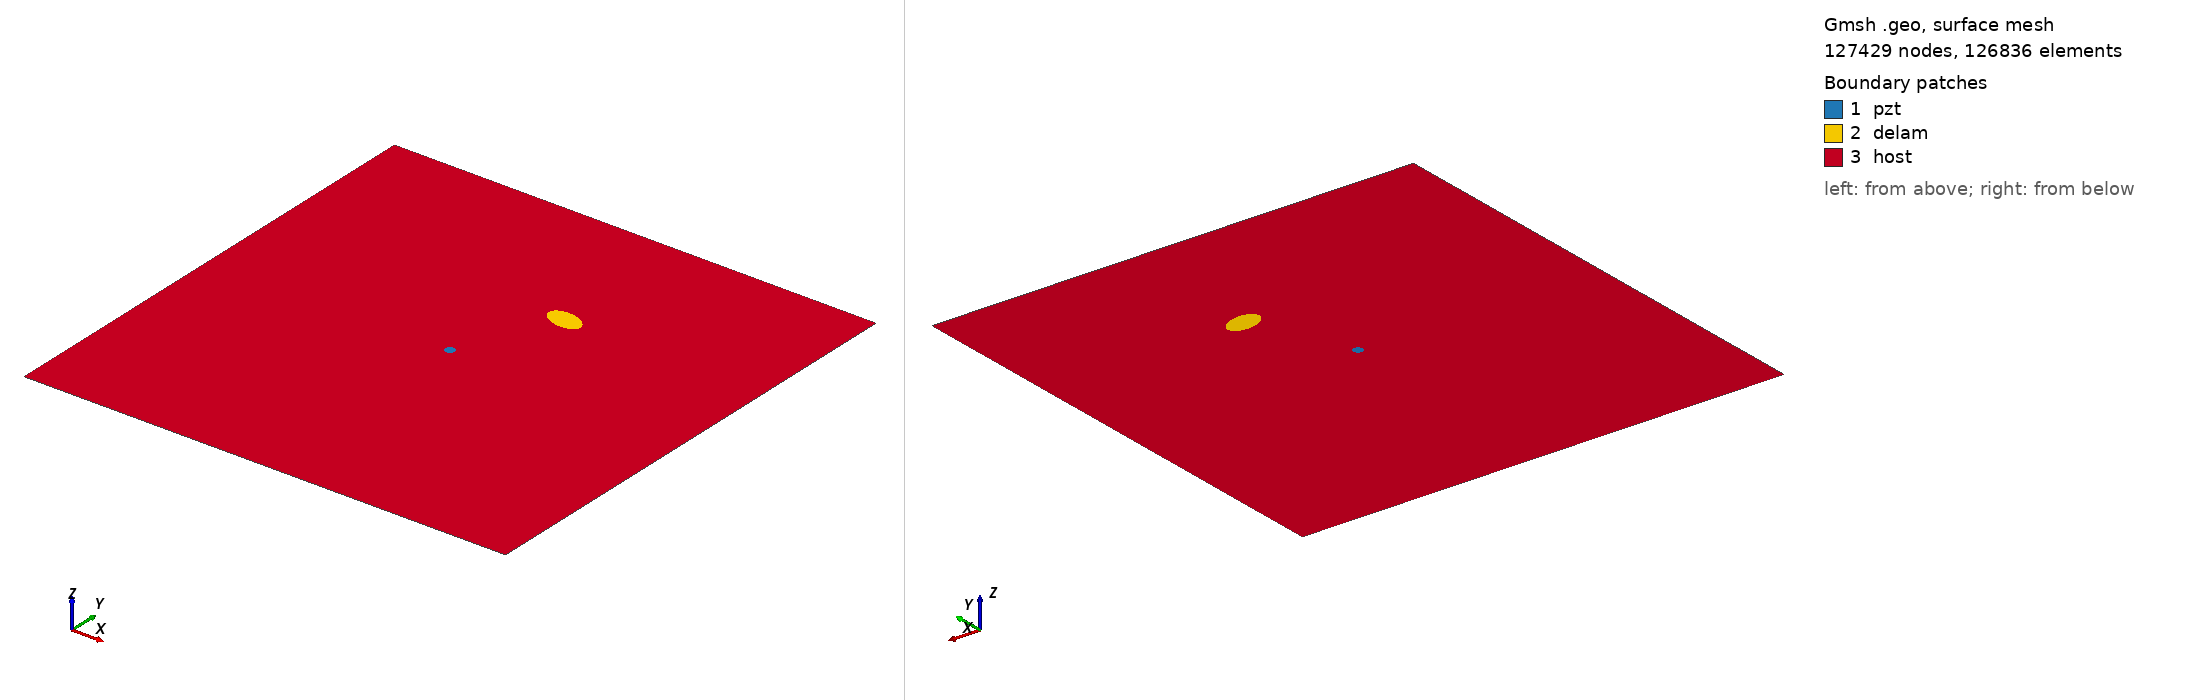

Gmsh geometry script, surface-meshed: 127429 nodes, 126836 surface elements. Boundary patches (legend numbers): 1 pzt, 2 delam, 3 host. Left view from above one corner, right view from below the opposite corner. Legend entries are the model's physical surfaces. The drawing asked Gmsh for element sizes between 1% and 20% of the model's largest extent; the script's own settings can give other sizes.

=== m2_rand_single_delam_68.geo (drawn) ===
SetFactory("OpenCASCADE");
L=0.500000; 
W=0.500000; 
a=0.018869; 
b=0.011021; 
x=0.293270; 
y=0.348436; 
alpha=0.929484 *Pi; 
r=0.005000; 
xpzt=0.250000; 
ypzt=0.250000; 
//+
Point(1) = {0, 0, 0, 1.0};
//+
Point(2) = {L, 0, 0, 1.0};
//+
Point(3) = {L, W, 0, 1.0};
//+
Point(4) = {0, W, 0, 1.0};
//+
Line(1) = {1, 2};
//+
Line(2) = {2, 3};
//+
Line(3) = {3, 4};
//+
Line(4) = {4, 1};
//+
Circle(5) = {xpzt, ypzt, -0, r, 0, 2*Pi};
//+
Ellipse(6) = {x, y, -0, a, b, 0, 2*Pi};
//+
Rotate {{0, 0, 1}, {x, y, 0}, alpha} {
  Curve{6}; 
}
//+
Curve Loop(1) = {4, 1, 2, 3};
//+
Curve Loop(2) = {6};
//+
Curve Loop(3) = {5};
//+
Curve Loop(4) = {6};
//+
Curve Loop(5) = {5};
//+
Plane Surface(1) = {5};
//+
Plane Surface(2) = {4};
//+
Plane Surface(3) = {1, 2, 3};
//+
Point(9) = {xpzt, ypzt, 0, 1.0};
//+
Point{9} In Surface {1};// mesh node at centre of pzt
//+
Physical Surface("pzt") = {1};
//+
Physical Surface("delam") = {2};
//+
Physical Surface("host") = {3};

Mesh.Algorithm = 6; // Frontal
Mesh.CharacteristicLengthFactor = 0.034000;
Mesh.CharacteristicLengthMin = 0.001000;
Mesh.CharacteristicLengthMax = 0.200000;
Mesh.RecombineAll = 1; // Apply recombination algorithm
Mesh.SubdivisionAlgorithm = 1; // 1: all quadrangles
Mesh.Smoothing = 1;
